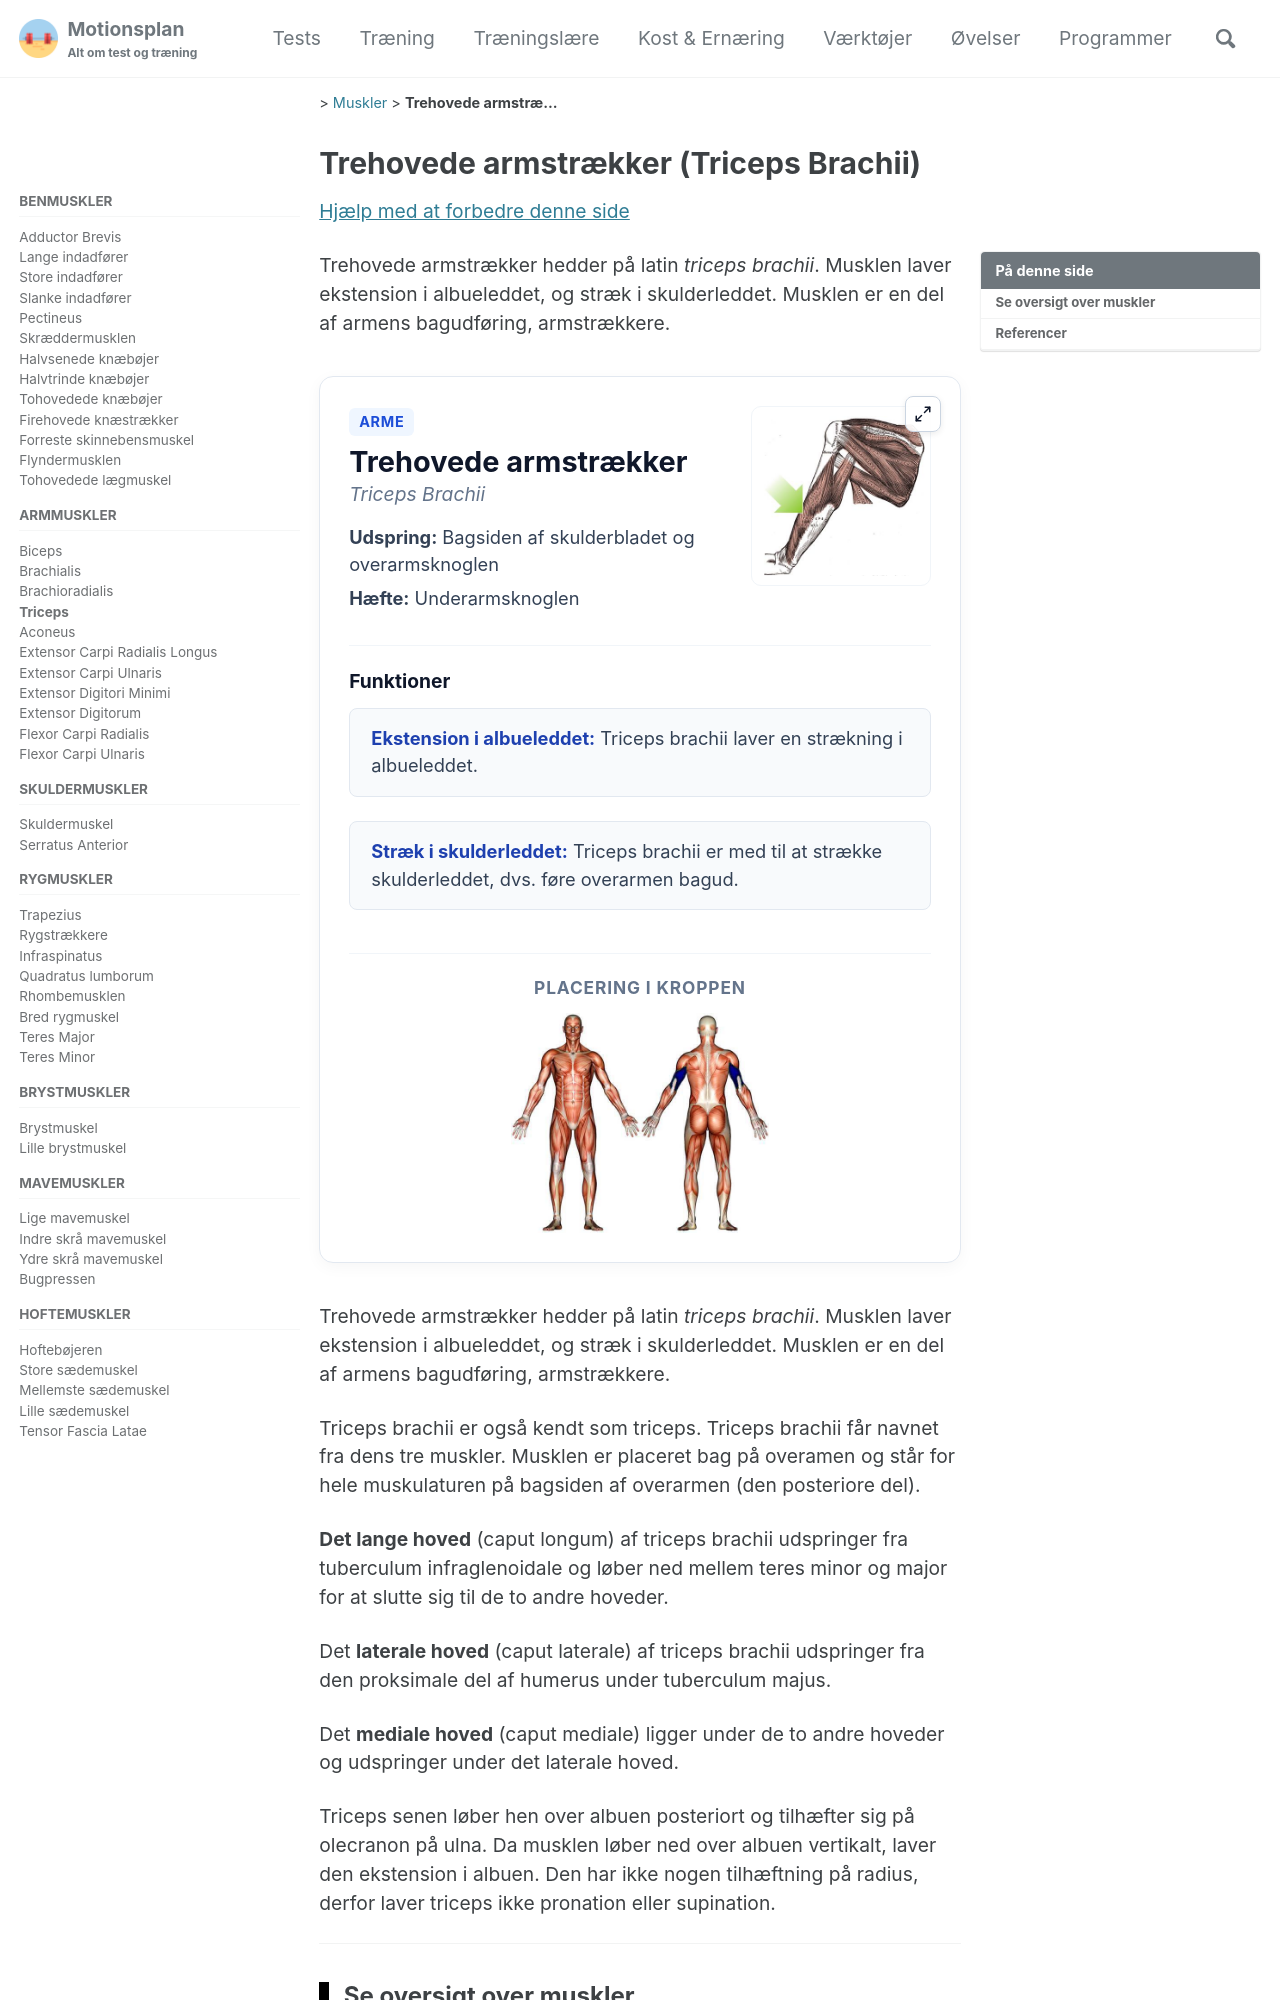

repository: motionsplan/motionsplan-dk-jekyll · page: triceps-brachii/index.html · generator: jekyll

---
title: Trehovede armstrækker
seo_title: "Trehovede armstrækker | Triceps Brachii | Muskler"
functional_group:
  - Armens bagudføring
  - Armstrækkere
joint:
  - Albueleddet
  - Skuderleddet
name:
  latin: Triceps Brachii
  da: Trehovede armstrækker
group:
  - Arme
tags:
  - imagemap
  - fitnessinstruktør
  - muskel
categories:
  - Muskler
function:
  da:
  - short: Ekstension i albueleddet
    extended: Triceps brachii laver en strækning i albueleddet.
  - short: Stræk i skulderleddet
    extended: Triceps brachii er med til at strække skulderleddet, dvs. føre overarmen bagud.
  en:
  - short: Extends the arm at the elbow.
    extended: This means that the triceps brachii muscle straightens the elbow joint such that there is an increase in the angle between the forearm and the upper arm.
origin:
  da: Bagsiden af skulderbladet og overarmsknoglen
  latin: Scapula et humerus
  en: Scapula and humerus
insertion:
  da: Underarmsknoglen
  latin: Ulna et radius
  en: Ulna and radius
last_modified_at: 2026-03-29T17:21:31.000Z
image: /assets/images/anatomy/triceps-brachii.jpg
image_focus: /assets/images/anatomy/focus-triceps-brachii.jpg
coords:
  - "404,127,384,136,378,146,369,164,374,180,386,176,399,156,407,141"
  - "510,119,508,137,523,170,533,176,537,162,531,135"
---

{{ page.name.da | capitalize }} hedder på latin *{{ page.name.latin | downcase }}*. Musklen laver {% for f in page.function.da %}{% if forloop.last == true and page.function.da.size > 1 %} og {% endif %}{{ f.short | downcase  }}{% if forloop.last == false and page.function.da.size > 1 %}, {% endif %}{% endfor %}. Musklen er en del af {{ page.functional_group | join: ", " | downcase }}.

Triceps brachii er også kendt som triceps. Triceps brachii får navnet fra dens tre muskler. Musklen er placeret bag på overamen og står for hele muskulaturen på bagsiden af overarmen (den posteriore del).
